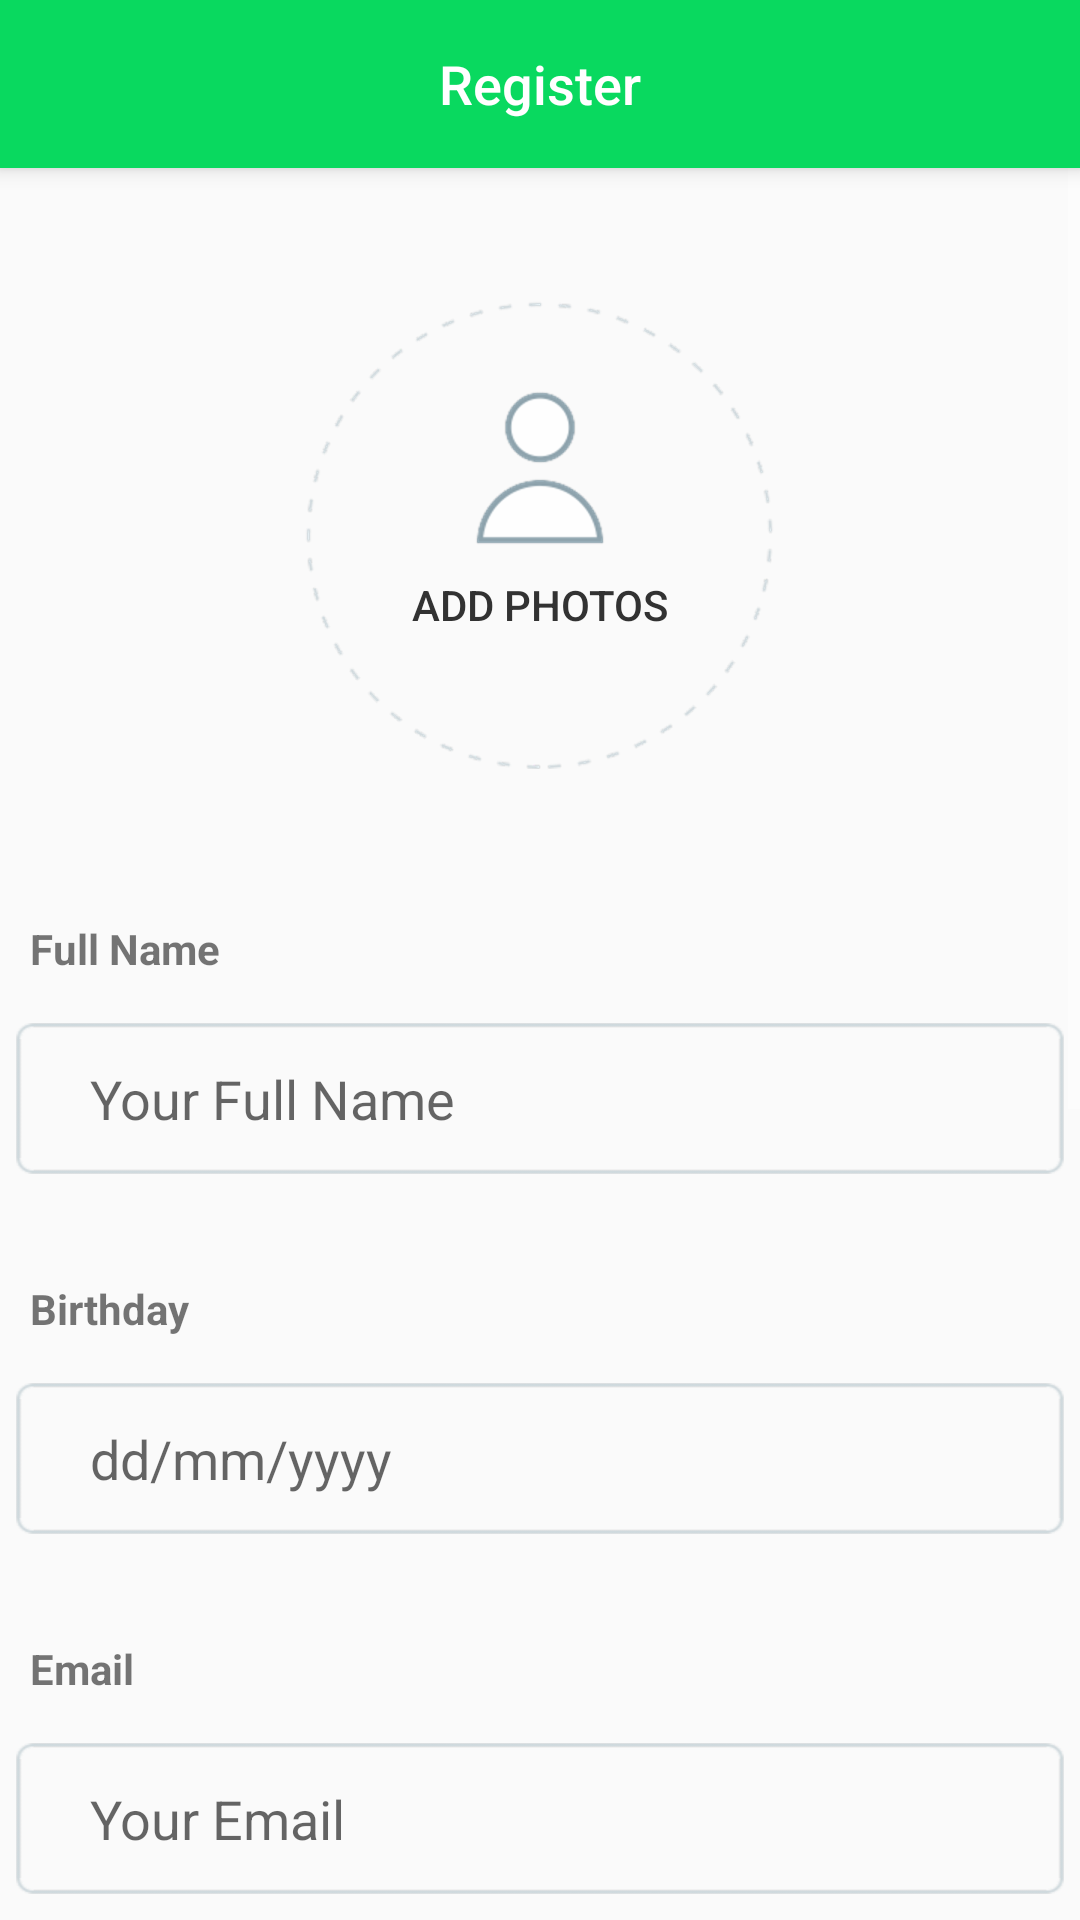

The Android layout XML behind this screen, and the referenced resources:
<!-- AndroidManifest.xml: activity theme TelemedicineThemeMenu -->
<!-- res/layout/activity_signup.xml -->
<?xml version="1.0" encoding="utf-8"?>
<RelativeLayout xmlns:android="http://schemas.android.com/apk/res/android"
    xmlns:app="http://schemas.android.com/apk/res-auto"
    xmlns:tools="http://schemas.android.com/tools"
    android:layout_width="match_parent"
    android:layout_height="match_parent"
    tools:context=".SignupActivity">

    <android.support.v7.widget.Toolbar xmlns:android="http://schemas.android.com/apk/res/android"
        xmlns:app="http://schemas.android.com/apk/res-auto"
        android:id="@+id/register_toolbar"
        android:layout_width="match_parent"
        android:layout_height="?attr/actionBarSize"
        android:background="@color/colorBackground"
        android:elevation="4dp"
        android:theme="@style/ThemeOverlay.AppCompat.Dark.ActionBar"
        app:popupTheme="@style/ThemeOverlay.AppCompat.Dark.ActionBar">

        <TextView
            android:id="@+id/register_title"
            android:layout_width="wrap_content"
            android:layout_height="wrap_content"
            android:layout_gravity="center"
            android:fontFamily="sans-serif-medium"
            android:text="Register"
            android:textColor="@android:color/white"
            android:textSize="18dp" />
    </android.support.v7.widget.Toolbar>

    <ScrollView
        android:id="@+id/scroll_view"
        android:layout_width="fill_parent"
        android:layout_height="fill_parent">

        <LinearLayout
            android:id="@+id/linear_layout"
            android:layout_width="match_parent"
            android:layout_height="match_parent"
            android:focusable="true"
            android:focusableInTouchMode="true"
            android:orientation="vertical">

            <Button
                android:id="@+id/add_photos"
                android:layout_width="350dp"
                android:layout_height="wrap_content"
                android:layout_gravity="center"
                android:layout_marginTop="100dp"
                android:background="@drawable/add_photo"
                android:drawableTop="@drawable/photo_icon"
                android:drawablePadding="10dp"
                android:gravity="top"
                android:paddingTop="30dp"
                android:text="@string/add_photos"
                android:textAlignment="center"
                android:textColor="@color/common_google_signin_btn_text_light" />

            <TextView
                android:layout_width="wrap_content"
                android:layout_height="wrap_content"
                android:layout_marginTop="50dp"
                android:gravity="left"
                android:paddingLeft="10dp"
                android:text="Full Name"
                android:textStyle="bold" />

            <EditText
                android:id="@+id/name_edit"
                android:layout_width="350dp"
                android:layout_height="wrap_content"
                android:layout_gravity="center"
                android:layout_marginTop="15dp"
                android:background="@drawable/edit_text"
                android:ems="10"
                android:hint="Your Full Name"
                android:inputType="textPersonName"
                android:paddingLeft="25dp" />

            <TextView
                android:layout_width="wrap_content"
                android:layout_height="wrap_content"
                android:layout_marginTop="35dp"
                android:gravity="left"
                android:paddingLeft="10dp"
                android:text="Birthday"
                android:textStyle="bold" />

            <EditText
                android:id="@+id/birthday_edit"
                android:layout_width="350dp"
                android:layout_height="wrap_content"
                android:layout_gravity="center"
                android:layout_marginTop="15dp"
                android:background="@drawable/edit_text"
                android:ems="10"
                android:hint="dd/mm/yyyy"
                android:inputType="datetime"
                android:paddingLeft="25dp" />

            <TextView
                android:layout_width="wrap_content"
                android:layout_height="wrap_content"
                android:layout_marginTop="35dp"
                android:gravity="left"
                android:paddingLeft="10dp"
                android:text="Email"
                android:textStyle="bold" />

            <EditText
                android:id="@+id/email_edit"
                android:layout_width="350dp"
                android:layout_height="wrap_content"
                android:layout_gravity="center"
                android:layout_marginTop="15dp"
                android:background="@drawable/edit_text"
                android:ems="10"
                android:hint="Your Email"
                android:inputType="textEmailAddress"
                android:paddingLeft="25dp" />

            <TextView
                android:layout_width="wrap_content"
                android:layout_height="wrap_content"
                android:layout_marginTop="35dp"
                android:gravity="start"
                android:paddingLeft="10dp"
                android:text="Phone Number"
                android:textStyle="bold" />

            <EditText
                android:id="@+id/number_edit"
                android:layout_width="350dp"
                android:layout_height="wrap_content"
                android:layout_gravity="center"
                android:layout_marginTop="15dp"
                android:background="@drawable/edit_text"
                android:ems="10"
                android:hint="Your Phone Number"
                android:inputType="number"
                android:paddingLeft="25dp" />

            <TextView
                android:layout_width="wrap_content"
                android:layout_height="wrap_content"
                android:layout_marginTop="35dp"
                android:gravity="left"
                android:paddingLeft="10dp"
                android:text="Location/Address"
                android:textStyle="bold" />

            <EditText
                android:id="@+id/address_edit"
                android:layout_width="350dp"
                android:layout_height="wrap_content"
                android:layout_gravity="center"
                android:layout_marginTop="15dp"
                android:background="@drawable/edit_text"
                android:ems="10"
                android:hint="Your Location"
                android:inputType="textPostalAddress"
                android:paddingLeft="25dp" />

            <TextView
                android:layout_width="wrap_content"
                android:layout_height="wrap_content"
                android:layout_marginTop="35dp"
                android:gravity="left"
                android:paddingLeft="10dp"
                android:text="Password"
                android:textStyle="bold" />

            <EditText
                android:id="@+id/password_edit"
                android:layout_width="350dp"
                android:layout_height="wrap_content"
                android:layout_gravity="center"
                android:layout_marginTop="15dp"
                android:background="@drawable/edit_text"
                android:ems="10"
                android:hint="Your Password"
                android:inputType="textPassword"
                android:paddingLeft="25dp" />

            <Button
                android:id="@+id/next_button"
                android:layout_width="wrap_content"
                android:layout_height="wrap_content"
                android:layout_gravity="center"
                android:layout_marginTop="30dp"
                android:layout_marginBottom="30dp"
                android:background="@drawable/next_button" />

        </LinearLayout>
    </ScrollView>
</RelativeLayout>
<!-- resources referenced by this layout -->
<resources>
  <color name="colorBackground">#09d95f</color>
  <!-- drawable add_photo (drawable) -->
  <?xml version="1.0" encoding="utf-8"?>
  <layer-list xmlns:android="http://schemas.android.com/apk/res/android" android:opacity="opaque">
  
      <item>
          <bitmap
              android:layout_width="match_parent"
              android:layout_height="wrap_content"
              android:gravity="center"
              android:src="@drawable/circle" />
      </item>
  
  </layer-list>
  <!-- drawable edit_text (drawable) -->
  <?xml version="1.0" encoding="utf-8"?>
  <layer-list xmlns:android="http://schemas.android.com/apk/res/android" android:opacity="opaque">
  
      
      <item>
          <bitmap android:src="@drawable/rounded_rect" />
      </item>
  
  </layer-list>
  <!-- drawable next_button (drawable) -->
  <?xml version="1.0" encoding="utf-8"?>
  <layer-list xmlns:android="http://schemas.android.com/apk/res/android" android:opacity="opaque">
  
      
      <item android:drawable="@drawable/btn__2" />
  
      
      <item>
          <bitmap android:src="@drawable/next"
              android:gravity="center" />
      </item>
  
  </layer-list>
  <!-- drawable photo_icon: png bitmap (drawable-hdpi, 3501 bytes) -->
  <string name="add_photos">ADD PHOTOS</string>
  <style name="TelemedicineThemeMenu" parent="@style/Theme.AppCompat.Light.NoActionBar">
          <item name="android:toolbarStyle">@drawable/background</item>
          <item name="android:statusBarColor">@color/colorBackground</item>
          <item name="colorPrimaryDark">@color/colorBackground</item>
          <item name="colorPrimary">@color/colorBackground</item>
          <item name="android:textColorPrimary">@android:color/secondary_text_light</item>
          <item name="android:colorForeground">@android:color/white</item>
      </style>
  <!-- drawable circle: png bitmap (drawable-hdpi, 6942 bytes) -->
  <!-- drawable rounded_rect: png bitmap (drawable-hdpi, 1074 bytes) -->
  <!-- drawable btn__2: png bitmap (drawable-hdpi, 3312 bytes) -->
  <!-- drawable next: png bitmap (drawable-hdpi, 1231 bytes) -->
  <!-- drawable background: png bitmap (drawable-hdpi, 3704 bytes) -->
</resources>
